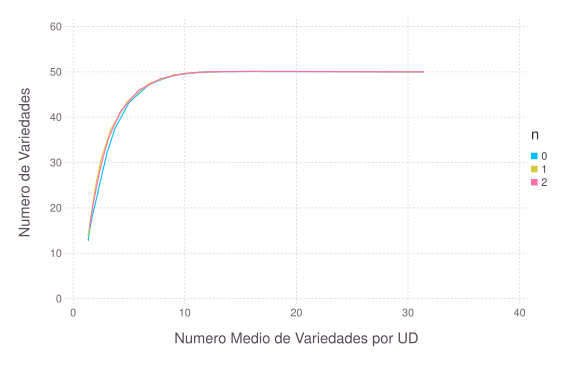

The file beside this chart, header and first rows:
### PARAMETERS VALUE ###
### LATTICESIZE = 49, NVARIETY = 50, NRE…
time; nVar; meanDU; param
0; 50; 31.41; 0
5; 50.01; 28.94; 0
10; 50.02; 26.22; 0
15; 50.04; 23.55; 0
20; 50.05; 20.94; 0
25; 50.05; 18.42; 0
30; 50.07; 15.97; 0
35; 50.04; 13.59; 0
40; 49.9; 11.28; 0
45; 49.29; 9.016; 0
50; 47.31; 6.847; 0
55; 43.25; 5.01; 0
60; 37.53; 3.751; 0
65; 31.97; 3.017; 0
70; 27.7; 2.614; 0
75; 24.92; 2.35; 0
80; 22.82; 2.167; 0
85; 21.29; 2.018; 0
90; 20.07; 1.904; 0
95; 19.06; 1.802; 0
100; 18.12; 1.717; 0
105; 17.15; 1.629; 0
110; 16.24; 1.563; 0
115; 15.52; 1.512; 0
120; 15.01; 1.474; 0
125; 14.51; 1.445; 0
130; 14.11; 1.421; 0
135; 13.79; 1.403; 0
140; 13.54; 1.39; 0
145; 13.37; 1.377; 0
150; 13.17; 1.37; 0
155; 13.05; 1.363; 0
160; 12.96; 1.362; 0
165; 12.93; 1.358; 0
170; 12.91; 1.359; 0
175; 12.89; 1.356; 0
180; 12.88; 1.357; 0
185; 12.86; 1.353; 0
190; 12.85; 1.355; 0
195; 12.84; 1.352; 0
0; 50; 31.4; 1
5; 50.01; 29.17; 1
10; 50.03; 26.81; 1
15; 50.04; 24.47; 1
20; 50.05; 22.18; 1
25; 50.05; 19.92; 1
30; 50.06; 17.71; 1
35; 50.07; 15.51; 1
40; 50.04; 13.32; 1
45; 49.89; 11.15; 1
50; 49.29; 8.976; 1
55; 47.48; 6.834; 1
60; 43.55; 4.885; 1
65; 37.38; 3.397; 1
70; 30.62; 2.5; 1
75; 25.22; 2.044; 1
80; 21.72; 1.818; 1
85; 19.73; 1.696; 1
... 62 more rows
